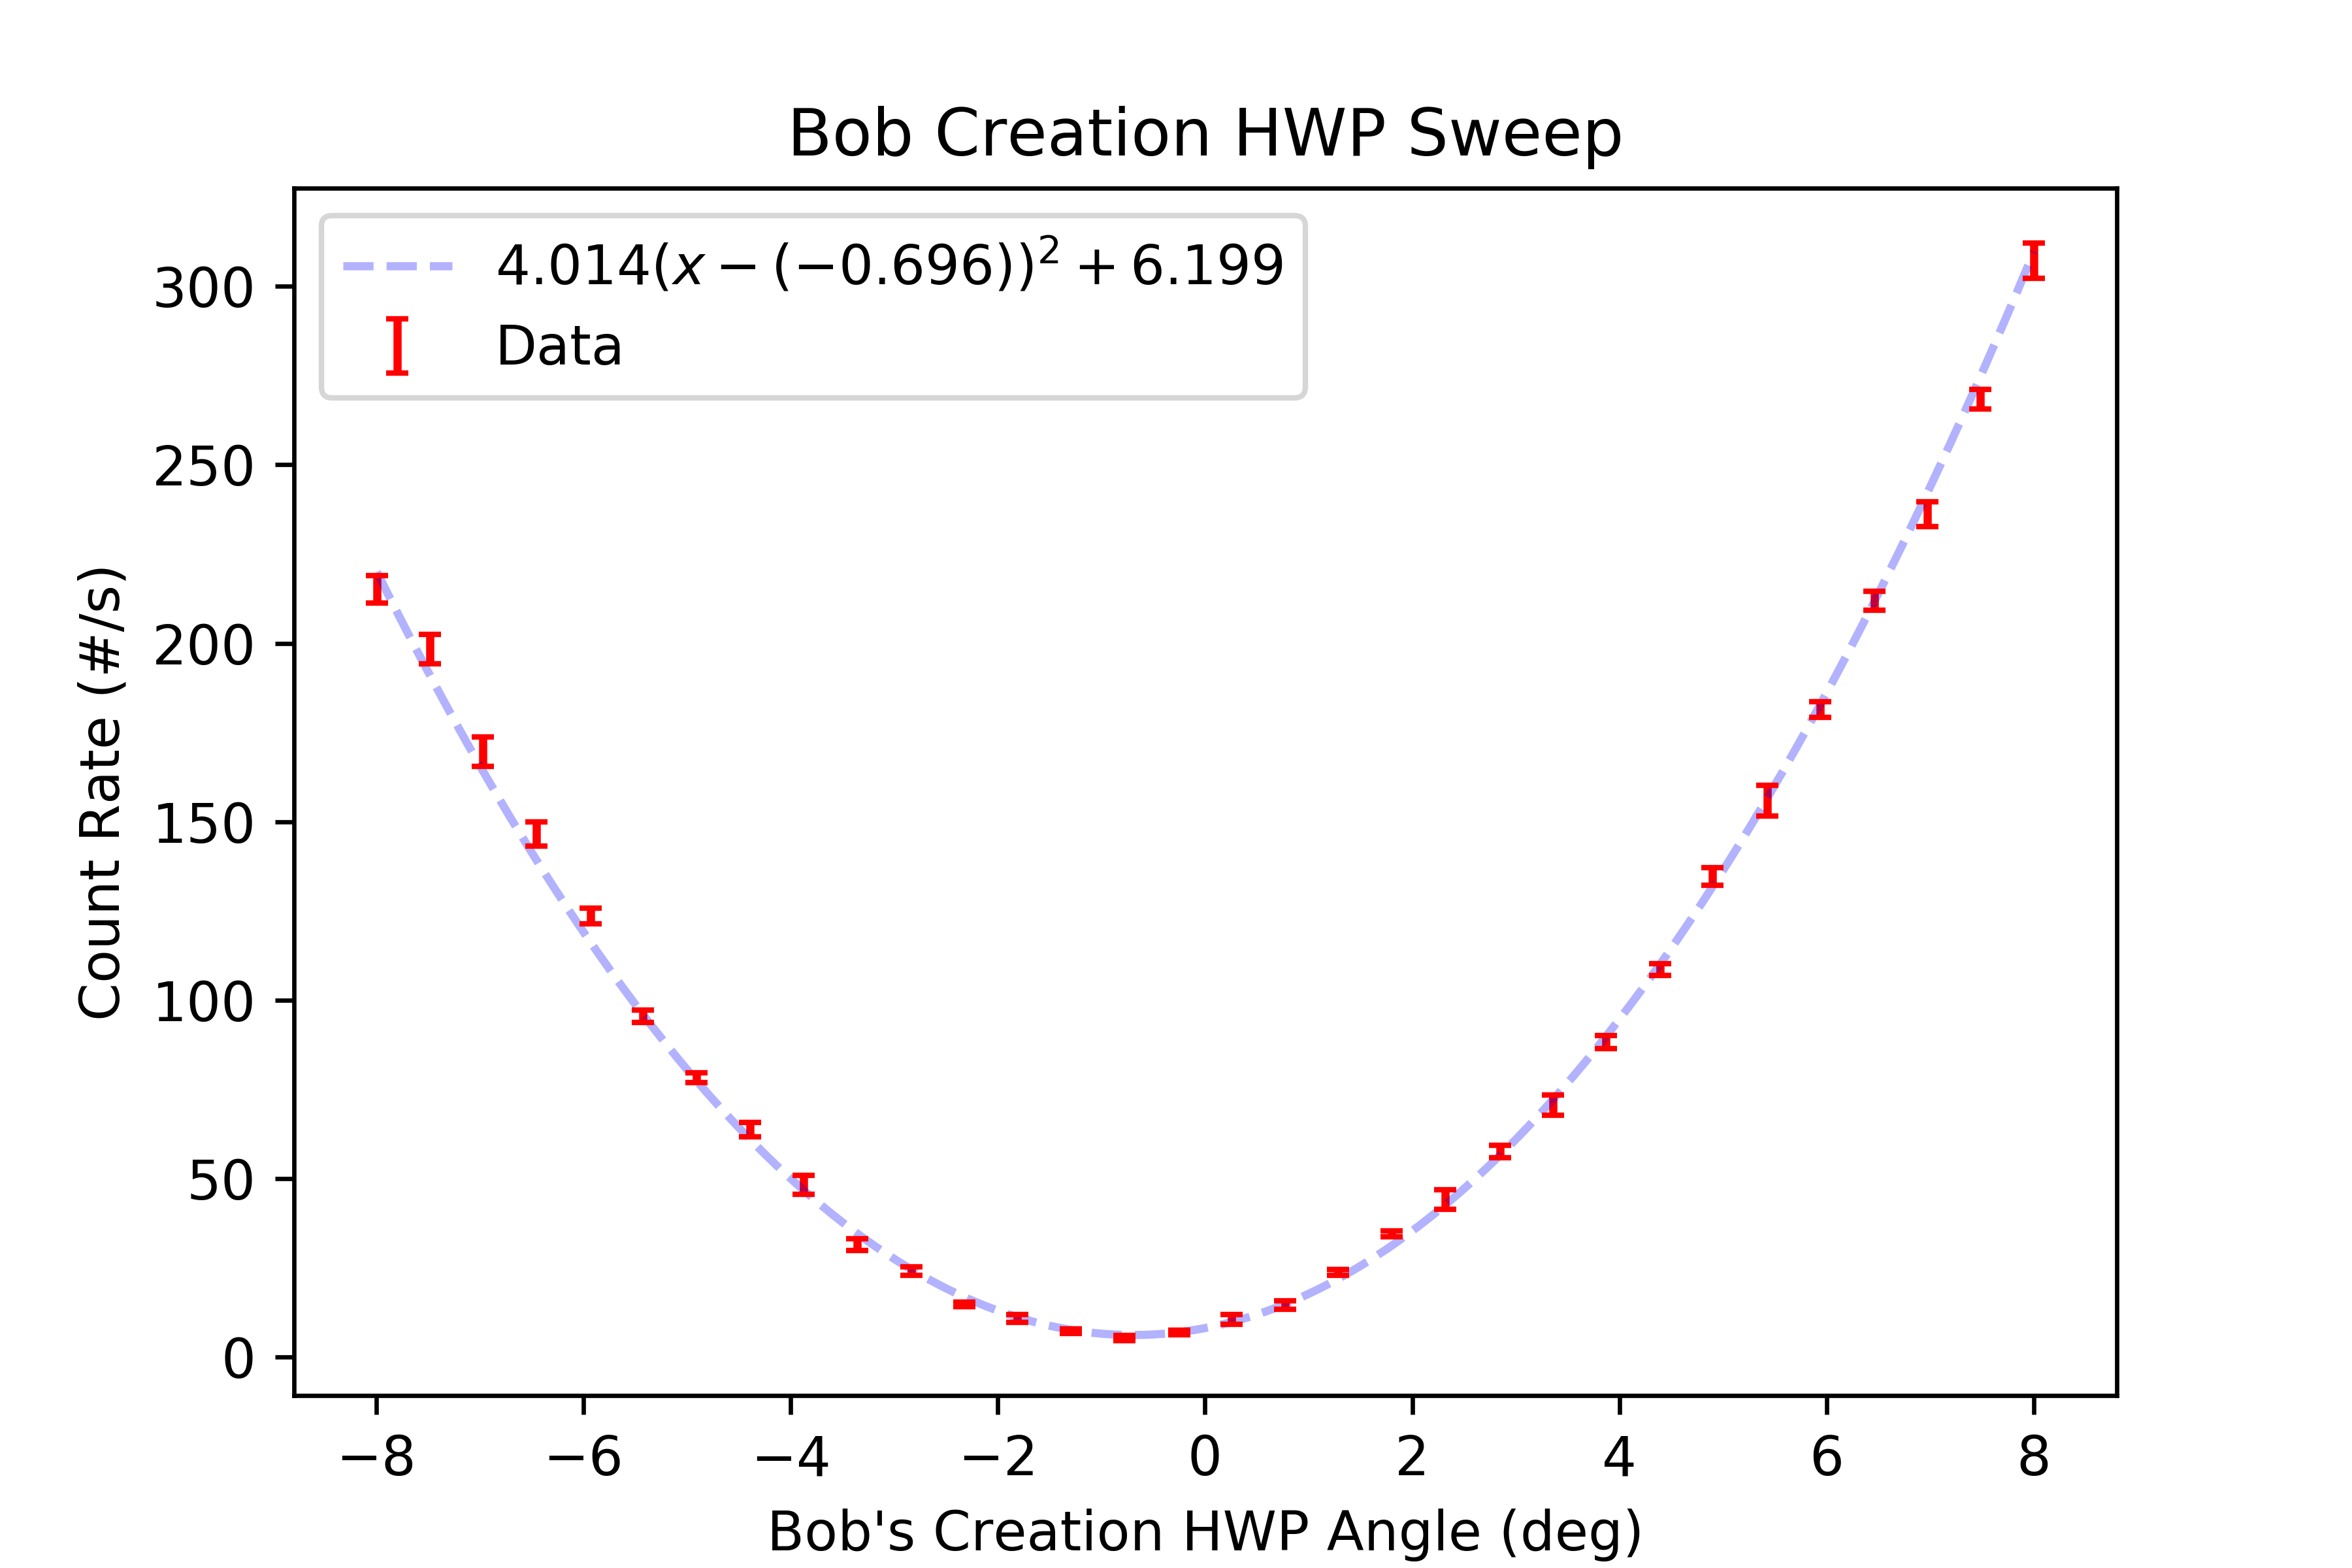

The table this chart was drawn from, first rows:
start, stop, num_samp, samp_period, C_UV_HWP, C_QP, C_PCC, B_C_HWP, B_C_QWP, B_HWP, B_QWP, A_HWP, A_QWP, A, B, Ap, Bp, C4, C5, C6, C7, A_SEM, B_SEM, Ap_SEM
2024-07-15_13-57-05, 2024-07-15_13-57-20, 5, 3, 0.004178, 0.007533, 4.003, -7.994, 8.166, 6.264, 0.002648, 45, -0.003004, 49958, 7806, 0.0, 23386, 215.1, 0.0, 1500, 0.0, 58.24, 30.46, 0.0
2024-07-15_13-57-20, 2024-07-15_13-57-36, 5, 3, 0.004178, 0.007533, 4.003, -7.481, 8.166, 6.264, 0.002648, 45, -0.003004, 49958, 7411, 0.0, 23606, 198.3, 0.0, 1521, 0.0, 75.06, 25.66, 0.0
2024-07-15_13-57-37, 2024-07-15_13-57-52, 5, 3, 0.004178, 0.007533, 4.003, -6.974, 8.166, 6.264, 0.002648, 45, -0.003004, 49990, 7057, 0.0, 23896, 169.6, 0.0, 1537, 0.0, 33.36, 26.13, 0.0
2024-07-15_13-57-52, 2024-07-15_13-58-08, 5, 3, 0.004178, 0.007533, 4.003, -6.452, 8.166, 6.264, 0.002648, 45, -0.003004, 49923, 6663, 0.0, 23936, 146.5, 0.0, 1533, 0.0, 47.1, 36.99, 0.0
2024-07-15_13-58-09, 2024-07-15_13-58-24, 5, 3, 0.004178, 0.007533, 4.003, -5.929, 8.166, 6.264, 0.002648, 45, -0.003004, 50034, 6330, 0.0, 24128, 123.6, 0.0, 1555, 0.0, 54.52, 19.15, 0.0
2024-07-15_13-58-25, 2024-07-15_13-58-40, 5, 3, 0.004178, 0.007533, 4.003, -5.425, 8.166, 6.264, 0.002648, 45, -0.003004, 49962, 6010, 0.0, 24217, 95.47, 0.0, 1553, 0.0, 41.98, 31.76, 0.0
2024-07-15_13-58-41, 2024-07-15_13-58-56, 5, 3, 0.004178, 0.007533, 4.003, -4.91, 8.166, 6.264, 0.002648, 45, -0.003004, 49941, 5723, 0.0, 24365, 78.27, 0.0, 1577, 0.0, 22.2, 14.6, 0.0
2024-07-15_13-58-57, 2024-07-15_13-59-12, 5, 3, 0.004178, 0.007533, 4.003, -4.39, 8.166, 6.264, 0.002648, 45, -0.003004, 49989, 5459, 0.0, 24532, 63.67, 0.0, 1585, 0.0, 62.52, 10.17, 0.0
2024-07-15_13-59-14, 2024-07-15_13-59-29, 5, 3, 0.004178, 0.007533, 4.003, -3.875, 8.166, 6.264, 0.002648, 45, -0.003004, 49922, 5259, 0.0, 24639, 48.27, 0.0, 1569, 0.0, 51.21, 19.8, 0.0
2024-07-15_13-59-30, 2024-07-15_13-59-45, 5, 3, 0.004178, 0.007533, 4.003, -3.36, 8.166, 6.264, 0.002648, 45, -0.003004, 50092, 5087, 0.0, 24683, 31.47, 0.0, 1583, 0.0, 58.96, 19.03, 0.0
2024-07-15_13-59-46, 2024-07-15_14-00-01, 5, 3, 0.004178, 0.007533, 4.003, -2.836, 8.166, 6.264, 0.002648, 45, -0.003004, 49979, 4968, 0.0, 24732, 24.13, 0.0, 1589, 0.0, 29.22, 18.98, 0.0
2024-07-15_14-00-02, 2024-07-15_14-00-18, 5, 3, 0.004178, 0.007533, 4.003, -2.326, 8.166, 6.264, 0.002648, 45, -0.003004, 49992, 4808, 0.0, 24840, 14.8, 0.0, 1607, 0.0, 76.99, 20.32, 0.0
2024-07-15_14-00-18, 2024-07-15_14-00-33, 5, 3, 0.004178, 0.007533, 4.003, -1.814, 8.166, 6.264, 0.002648, 45, -0.003004, 49894, 4744, 0.0, 24908, 10.8, 0.0, 1613, 0.0, 49.19, 25, 0.0
2024-07-15_14-00-34, 2024-07-15_14-00-49, 5, 3, 0.004178, 0.007533, 4.003, -1.294, 8.166, 6.264, 0.002648, 45, -0.003004, 50005, 4699, 0.0, 24812, 7.267, 0.0, 1595, 0.0, 48.26, 12.85, 0.0
2024-07-15_14-00-50, 2024-07-15_14-01-06, 5, 3, 0.004178, 0.007533, 4.003, -0.7815, 8.166, 6.264, 0.002648, 45, -0.003004, 49820, 4672, 0.0, 24825, 5.333, 0.0, 1597, 0.0, 63.13, 18.83, 0.0
2024-07-15_14-01-06, 2024-07-15_14-01-22, 5, 3, 0.004178, 0.007533, 4.003, -0.2491, 8.166, 6.264, 0.002648, 45, -0.003004, 49866, 4727, 0.0, 24814, 6.933, 0.0, 1609, 0.0, 28.87, 8.349, 0.0
2024-07-15_14-01-23, 2024-07-15_14-01-38, 5, 3, 0.004178, 0.007533, 4.003, 0.2582, 8.166, 6.264, 0.002648, 45, -0.003004, 49772, 4743, 0.0, 24733, 10.53, 0.0, 1598, 0.0, 54.04, 20.9, 0.0
2024-07-15_14-01-38, 2024-07-15_14-01-54, 5, 3, 0.004178, 0.007533, 4.003, 0.7755, 8.166, 6.264, 0.002648, 45, -0.003004, 49927, 4854, 0.0, 24768, 14.6, 0.0, 1589, 0.0, 46.02, 18.56, 0.0
2024-07-15_14-01-55, 2024-07-15_14-02-10, 5, 3, 0.004178, 0.007533, 4.003, 1.285, 8.166, 6.264, 0.002648, 45, -0.003004, 49898, 4980, 0.0, 24666, 23.73, 0.0, 1592, 0.0, 81.53, 12.69, 0.0
2024-07-15_14-02-11, 2024-07-15_14-02-26, 5, 3, 0.004178, 0.007533, 4.003, 1.803, 8.166, 6.264, 0.002648, 45, -0.003004, 49704, 5131, 0.0, 24616, 34.53, 0.0, 1569, 0.0, 44.95, 11.85, 0.0
2024-07-15_14-02-27, 2024-07-15_14-02-42, 5, 3, 0.004178, 0.007533, 4.003, 2.32, 8.166, 6.264, 0.002648, 45, -0.003004, 49905, 5274, 0.0, 24546, 44.13, 0.0, 1580, 0.0, 21.95, 18.23, 0.0
2024-07-15_14-02-42, 2024-07-15_14-02-58, 5, 3, 0.004178, 0.007533, 4.003, 2.845, 8.166, 6.264, 0.002648, 45, -0.003004, 49828, 5486, 0.0, 24386, 57.6, 0.0, 1571, 0.0, 76.51, 23.04, 0.0
2024-07-15_14-02-58, 2024-07-15_14-03-13, 5, 3, 0.004178, 0.007533, 4.003, 3.359, 8.166, 6.264, 0.002648, 45, -0.003004, 49895, 5718, 0.0, 24332, 70.6, 0.0, 1580, 0.0, 67.21, 30, 0.0
2024-07-15_14-03-14, 2024-07-15_14-03-30, 5, 3, 0.004178, 0.007533, 4.003, 3.869, 8.166, 6.264, 0.002648, 45, -0.003004, 49886, 5999, 0.0, 24207, 88.27, 0.0, 1559, 0.0, 32.4, 24.29, 0.0
2024-07-15_14-03-30, 2024-07-15_14-03-45, 5, 3, 0.004178, 0.007533, 4.003, 4.394, 8.166, 6.264, 0.002648, 45, -0.003004, 49792, 6348, 0.0, 23953, 108.6, 0.0, 1546, 0.0, 58.7, 17.79, 0.0
2024-07-15_14-03-46, 2024-07-15_14-04-01, 5, 3, 0.004178, 0.007533, 4.003, 4.899, 8.166, 6.264, 0.002648, 45, -0.003004, 49800, 6667, 0.0, 23853, 134.7, 0.0, 1503, 0.0, 48.85, 12.48, 0.0
2024-07-15_14-04-02, 2024-07-15_14-04-17, 5, 3, 0.004178, 0.007533, 4.003, 5.424, 8.166, 6.264, 0.002648, 45, -0.003004, 49850, 7024, 0.0, 23742, 155.9, 0.0, 1536, 0.0, 24.96, 13.5, 0.0
2024-07-15_14-04-18, 2024-07-15_14-04-33, 5, 3, 0.004178, 0.007533, 4.003, 5.938, 8.166, 6.264, 0.002648, 45, -0.003004, 49939, 7420, 0.0, 23495, 181.5, 0.0, 1521, 0.0, 46.94, 14.5, 0.0
2024-07-15_14-04-34, 2024-07-15_14-04-49, 5, 3, 0.004178, 0.007533, 4.003, 6.461, 8.166, 6.264, 0.002648, 45, -0.003004, 49896, 7828, 0.0, 23355, 211.9, 0.0, 1504, 0.0, 45.16, 35.03, 0.0
2024-07-15_14-04-49, 2024-07-15_14-05-04, 5, 3, 0.004178, 0.007533, 4.003, 6.97, 8.166, 6.264, 0.002648, 45, -0.003004, 49842, 8230, 0.0, 23191, 236.1, 0.0, 1483, 0.0, 54.08, 32.3, 0.0
2024-07-15_14-05-05, 2024-07-15_14-05-21, 5, 3, 0.004178, 0.007533, 4.003, 7.48, 8.166, 6.264, 0.002648, 45, -0.003004, 49836, 8733, 0.0, 23029, 268.3, 0.0, 1477, 0.0, 75.04, 14.77, 0.0
2024-07-15_14-05-21, 2024-07-15_14-05-37, 5, 3, 0.004178, 0.007533, 4.003, 8, 8.166, 6.264, 0.002648, 45, -0.003004, 49892, 9212, 0.0, 22758, 307.2, 0.0, 1463, 0.0, 56.62, 20.61, 0.0
